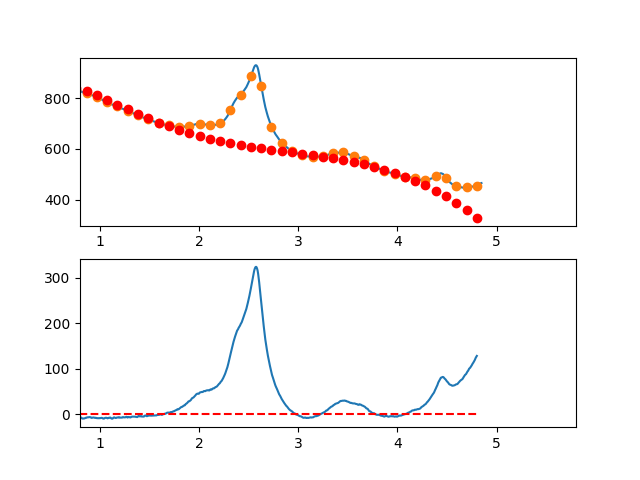

The file beside this chart, header and first rows:
3.497376620970942263e-01, -1.186999379612984740e+01
3.549127125818158923e-01, -9.133695160823094739e+00
3.600877630665375029e-01, -6.297715316488506687e+00
3.652628135512591134e-01, -4.128688620262437325e-01
3.704378640359806685e-01, 3.873029603664463139e+00
3.756129145207023345e-01, 4.736165481683997314e+00
3.807879650054239451e-01, 5.053724173132764008e+00
3.859630154901455557e-01, 7.111891079110932878e+00
3.911380659748671662e-01, 8.844851600719380258e+00
3.963131164595887768e-01, 9.054791139057897453e+00
4.014881669443103873e-01, 9.609895095227102502e+00
4.066632174290319424e-01, 1.347334887032752704e+01
4.118382679137536084e-01, 1.391733786545944440e+01
4.170133183984752190e-01, 1.239804748172332438e+01
4.221883688831968295e-01, 1.510666312021953672e+01
4.273634193679184401e-01, 1.452137018204848573e+01
4.325384698526400507e-01, 1.345235406831034197e+01
4.377135203373616612e-01, 1.328380018010579988e+01
4.428885708220832718e-01, 1.320889391853540928e+01
4.480636213068048823e-01, 1.170982068469913884e+01
4.532386717915264929e-01, 1.375776587969733100e+01
4.584137222762481034e-01, 1.526391490463072387e+01
4.635887727609697140e-01, 1.392645316059974903e+01
4.687638232456912690e-01, 1.310356604870435149e+01
4.739388737304129906e-01, 1.385443897004529390e+01
4.791139242151345456e-01, 1.357825732572291599e+01
4.842889746998561562e-01, 1.236520651683758842e+01
4.894640251845778223e-01, 1.339747194448966638e+01
4.946390756692994328e-01, 1.304223900977967787e+01
4.998141261540209879e-01, 1.180569311380770614e+01
5.049891766387426539e-01, 1.246801965767440379e+01
5.101642271234642090e-01, 1.053540404248030882e+01
5.153392776081858750e-01, 1.051003166932548538e+01
5.205143280929074301e-01, 1.194208793931034052e+01
5.256893785776289851e-01, 1.188875825353557047e+01
5.308644290623507622e-01, 1.234222801310124851e+01
5.360394795470723173e-01, 1.205768261910816364e+01
5.412145300317938723e-01, 1.046930747265628270e+01
5.463895805165155384e-01, 1.010928797484609731e+01
5.515646310012372044e-01, 8.890809526778070904e+00
5.567396814859587595e-01, 8.591057529552699634e+00
5.619147319706804256e-01, 7.628662608257400279e+00
5.670897824554018696e-01, 5.998036283926467149e+00
5.722648329401235356e-01, 5.238035301582272041e+00
5.774398834248452017e-01, 3.914516406247003033e+00
5.826149339095667568e-01, 3.001336342941840485e+00
5.877899843942884228e-01, 2.438351856688996122e+00
5.929650348790099779e-01, 2.562419692510275127e+00
5.981400853637316439e-01, 2.513396595427821012e+00
6.033151358484533100e-01, 3.746139310463149741e+00
6.084901863331748650e-01, 2.963504582638279317e+00
6.136652368178964201e-01, 1.802349156975083133e+00
6.188402873026181972e-01, 1.297529778495231767e+00
6.240153377873396412e-01, 9.649031922211861456e-01
6.291903882720613073e-01, 3.432614317387105984e-02
6.343654387567828623e-01, -4.583446236243844396e-01
6.395404892415045284e-01, -5.022523631512285647e-01
6.447155397262261944e-01, 2.584596696144672023e-01
6.498905902109477495e-01, 1.534648219695327498e+00
6.550656406956693045e-01, 7.211700321124681068e-01
6.602406911803910816e-01, -1.221181481118946976e-01
... 809 more rows
